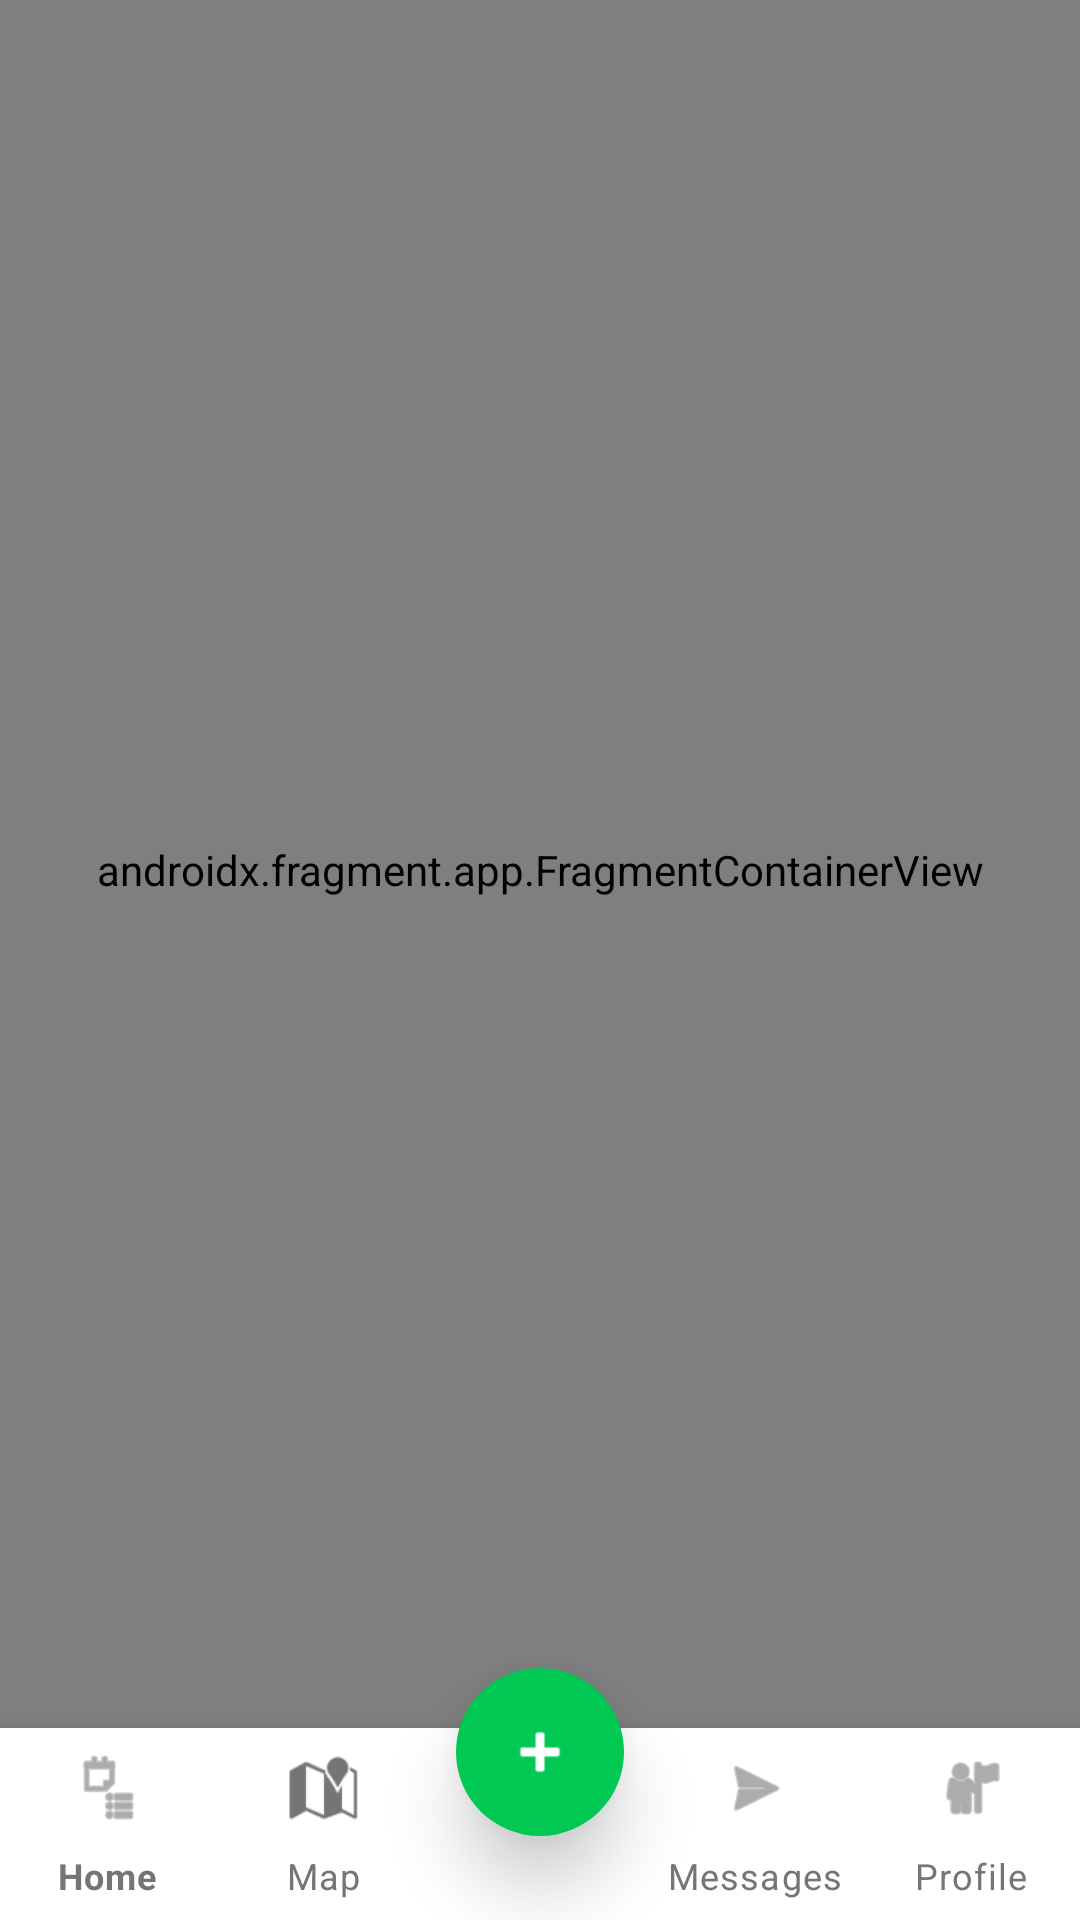

Android layout source for this screen:
<!-- AndroidManifest.xml: application theme Theme.ShareBite -->
<!-- res/layout/activity_home.xml -->
<?xml version="1.0" encoding="utf-8"?>
<androidx.coordinatorlayout.widget.CoordinatorLayout
    xmlns:android="http://schemas.android.com/apk/res/android"
    xmlns:app="http://schemas.android.com/apk/res-auto"
    android:layout_width="match_parent"
    android:layout_height="match_parent"
    android:background="@color/white">

    <androidx.fragment.app.FragmentContainerView
        android:id="@+id/nav_host_fragment"
        android:name="androidx.navigation.fragment.NavHostFragment"
        android:layout_width="match_parent"
        android:layout_height="match_parent"
        android:layout_marginBottom="60dp"
        app:defaultNavHost="true"
        app:navGraph="@navigation/nav_graph"/>

    <com.google.android.material.bottomnavigation.BottomNavigationView
        android:id="@+id/bottomNav"
        android:layout_width="match_parent"
        android:layout_height="64dp"
        android:layout_gravity="bottom"
        android:background="@color/white"
        app:elevation="12dp"
        app:menu="@menu/bottom_nav_menu"
        app:itemIconTint="@color/gray_text"
        app:itemTextColor="@color/gray_text"
        app:labelVisibilityMode="labeled"/>

    <com.google.android.material.floatingactionbutton.FloatingActionButton
        android:id="@+id/fabShare"
        android:layout_width="56dp"
        android:layout_height="56dp"
        android:layout_gravity="bottom|center_horizontal"
        android:layout_marginBottom="28dp"
        android:src="@android:drawable/ic_input_add"
        app:backgroundTint="@color/green_primary"
        app:tint="@color/white"
        app:elevation="14dp"
        app:borderWidth="0dp"/>

</androidx.coordinatorlayout.widget.CoordinatorLayout>
<!-- resources referenced by this layout -->
<resources>
  <color name="gray_text">#757575</color>
  <color name="green_primary">#00C853</color>
  <color name="white">#FFFFFF</color>
  <style name="Theme.ShareBite" parent="Theme.MaterialComponents.Light.NoActionBar">
          <item name="colorPrimary">@color/green_primary</item>
          <item name="colorPrimaryVariant">@color/green_dark</item>
          <item name="colorOnPrimary">@color/white</item>
          <item name="android:statusBarColor">@color/white</item>
          <item name="android:windowLightStatusBar">true</item>
          <item name="android:textColor">@color/black</item>
          <item name="android:editTextColor">@color/black</item>
      </style>
  <color name="green_dark">#009624</color>
  <color name="black">#000000</color>
</resources>
